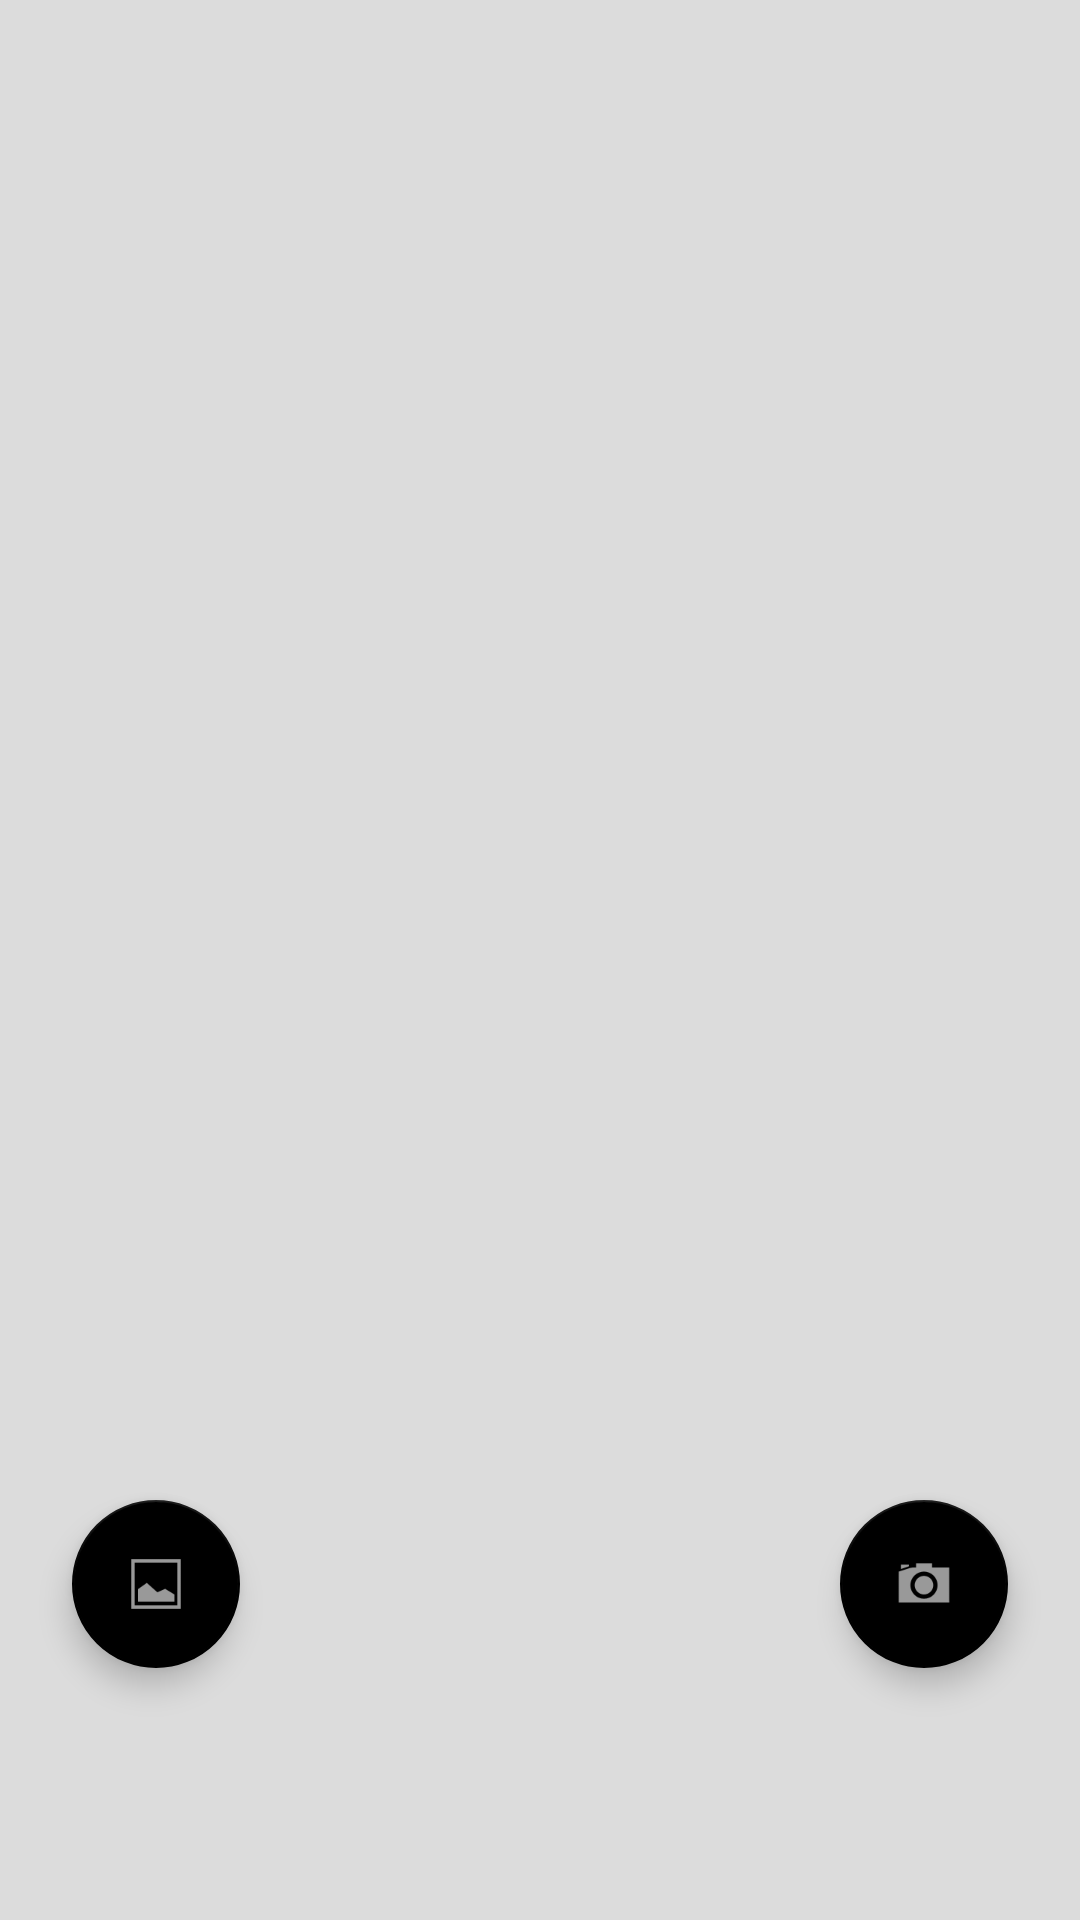

Layout XML and referenced resources for this Android screen:
<!-- AndroidManifest.xml: application theme MyMaterialTheme -->
<!-- res/layout/activity_photo.xml -->
<?xml version="1.0" encoding="utf-8"?>
<LinearLayout xmlns:android="http://schemas.android.com/apk/res/android"
    xmlns:app="http://schemas.android.com/apk/res-auto"
    xmlns:tools="http://schemas.android.com/tools"
    android:layout_width="match_parent"
    android:layout_height="match_parent"
    android:background="@color/windowBackground"
    android:orientation="vertical">


    <RelativeLayout
        android:layout_width="match_parent"
        android:layout_height="match_parent"
        android:padding="8dp"
        tools:context=".MainActivity">

        <android.support.v7.widget.RecyclerView
            android:id="@+id/recycler_view"
            android:layout_width="match_parent"
            android:layout_height="559dp"
            android:scrollbars="vertical" />

        <android.support.design.widget.FloatingActionButton
            android:id="@+id/fab"
            android:layout_width="wrap_content"
            android:layout_height="wrap_content"
            android:layout_alignParentBottom="true"
            android:layout_alignParentEnd="true"
            android:layout_gravity="bottom|end"
            android:layout_marginBottom="76dp"
            android:layout_marginEnd="16dp"
            app:srcCompat="@android:drawable/ic_menu_camera" />

        <android.support.design.widget.FloatingActionButton
            android:id="@+id/select_fab"
            android:layout_width="wrap_content"
            android:layout_height="wrap_content"
            android:layout_alignStart="@+id/fab"
            android:layout_alignParentStart="true"
            android:layout_alignParentBottom="true"
            android:layout_gravity="bottom|end"
            android:layout_marginStart="16dp"
            android:layout_marginEnd="16dp"
            android:layout_marginBottom="76dp"
            android:clickable="true"
            app:srcCompat="@android:drawable/ic_menu_gallery" />


    </RelativeLayout>

</LinearLayout>
<!-- resources referenced by this layout -->
<resources>
  <color name="windowBackground">#dcdcdc</color>
  <style name="MyMaterialTheme" parent="MyMaterialTheme.Base">
  
      </style>
  <style name="MyMaterialTheme.Base" parent="Theme.AppCompat.Light.DarkActionBar">
          <item name="windowNoTitle">true</item>
          <item name="windowActionBar">false</item>
          <item name="colorPrimary">@color/colorPrimary</item>
          <item name="colorPrimaryDark">@color/colorPrimaryDark</item>
          <item name="colorAccent">@color/colorAccent</item>
      </style>
  <color name="colorPrimary">#ffcc33</color>
  <color name="colorPrimaryDark">#ba9a18</color>
  <color name="colorAccent">#000000</color>
</resources>
